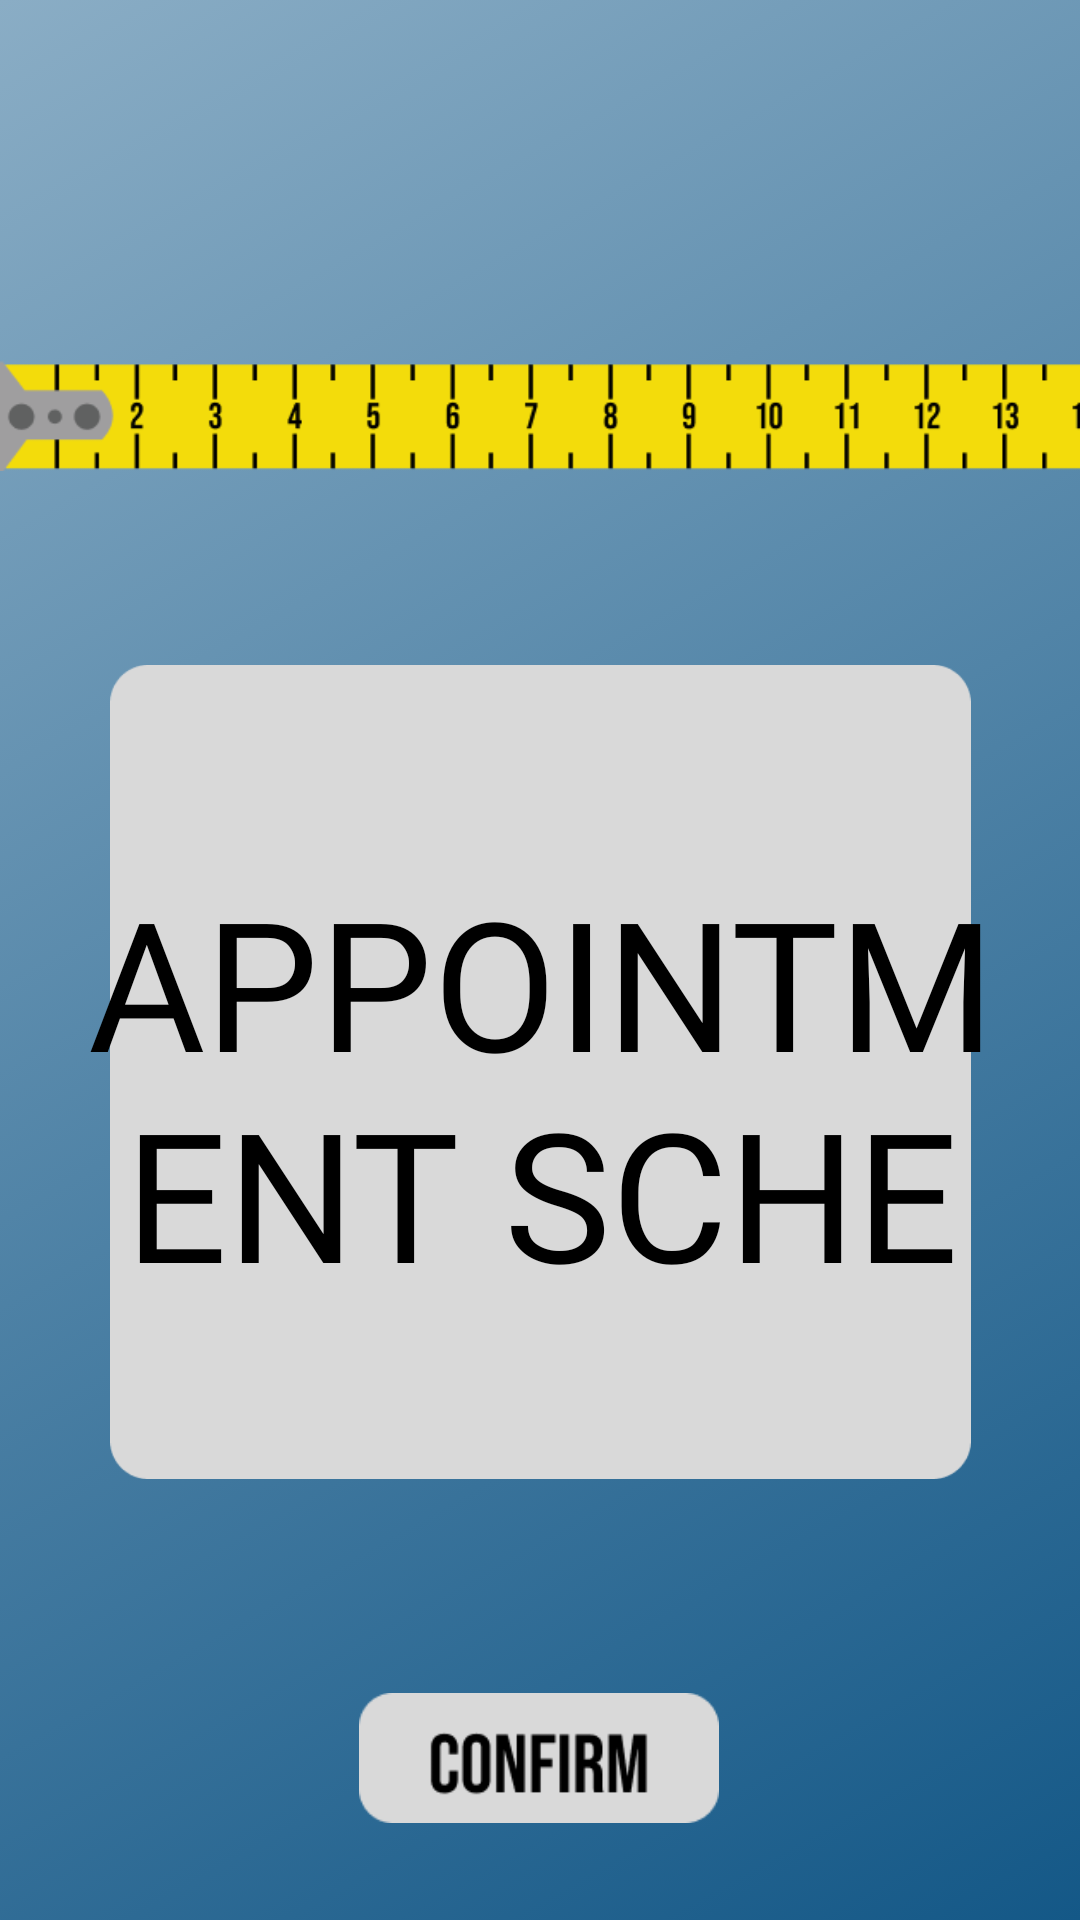

Reconstruct the res/layout file that produces this screen, plus the resources it refers to.
<!-- AndroidManifest.xml: application theme Theme.Homework04_Program01 -->
<!-- res/layout/activity_schedule_confirm.xml -->
<?xml version="1.0" encoding="utf-8"?>
<androidx.constraintlayout.widget.ConstraintLayout xmlns:android="http://schemas.android.com/apk/res/android"
    xmlns:app="http://schemas.android.com/apk/res-auto"
    xmlns:tools="http://schemas.android.com/tools"
    android:layout_width="match_parent"
    android:layout_height="match_parent"
    tools:context=".ScheduleConfirm"
    android:background="@drawable/gradient_background">

    <ImageView
        android:id="@+id/imageView32"
        android:layout_width="155dp"
        android:layout_height="75dp"
        android:layout_marginStart="16dp"
        app:layout_constraintBottom_toTopOf="@+id/imageView31"
        app:layout_constraintStart_toStartOf="parent"
        app:layout_constraintTop_toTopOf="parent"
        app:layout_constraintVertical_bias="0.484"
        app:srcCompat="@drawable/logo_handyman" />

    <ImageView
        android:id="@+id/imageView33"
        android:layout_width="415dp"
        android:layout_height="61dp"
        android:layout_marginTop="108dp"
        app:layout_constraintStart_toStartOf="parent"
        app:layout_constraintTop_toTopOf="parent"
        app:srcCompat="@drawable/tape_measure" />

    <ImageView
        android:id="@+id/imageView34"
        android:layout_width="287dp"
        android:layout_height="282dp"
        app:layout_constraintBottom_toBottomOf="parent"
        app:layout_constraintEnd_toEndOf="parent"
        app:layout_constraintStart_toStartOf="parent"
        app:layout_constraintTop_toBottomOf="@+id/imageView33"
        app:layout_constraintVertical_bias="0.25"
        app:srcCompat="@drawable/background_white" />

    <TextView
        android:id="@+id/textView6"
        android:layout_width="304dp"
        android:layout_height="141dp"
        android:fontFamily="@font/bebas_neue"
        android:text="APPOINTMENT SCHEDULED"
        android:textAlignment="center"
        android:textColor="#000000"
        android:textSize="60sp"
        app:layout_constraintBottom_toBottomOf="@+id/imageView34"
        app:layout_constraintEnd_toEndOf="@+id/imageView34"
        app:layout_constraintStart_toStartOf="@+id/imageView34"
        app:layout_constraintTop_toTopOf="@+id/imageView34" />

    <ImageView
        android:id="@+id/img_v_sc_confirm"
        android:layout_width="120dp"
        android:layout_height="44dp"
        android:layout_marginBottom="32dp"
        app:layout_constraintBottom_toBottomOf="parent"
        app:layout_constraintEnd_toEndOf="parent"
        app:layout_constraintHorizontal_bias="0.498"
        app:layout_constraintStart_toStartOf="parent"
        app:srcCompat="@drawable/button_confirm" />
</androidx.constraintlayout.widget.ConstraintLayout>
<!-- resources referenced by this layout -->
<resources>
  <!-- drawable background_white: png bitmap (drawable, 3703 bytes) -->
  <!-- drawable button_confirm: png bitmap (drawable, 2441 bytes) -->
  <!-- drawable gradient_background (drawable) -->
  <?xml version="1.0" encoding="utf-8"?>
  <selector xmlns:android="http://schemas.android.com/apk/res/android">
      <item>
          <shape>
              <gradient
                  android:startColor="#8AADC5"
                  android:endColor="#145887"
                  android:angle="315"
                  android:type="linear" />
          </shape>
      </item>
  </selector>
  <!-- drawable tape_measure: png bitmap (drawable, 5947 bytes) -->
  <style name="Theme.Homework04_Program01" parent="Base.Theme.Homework04_Program01" />
  <style name="Base.Theme.Homework04_Program01" parent="Theme.Material3.DayNight.NoActionBar">
          
          
      </style>
</resources>
